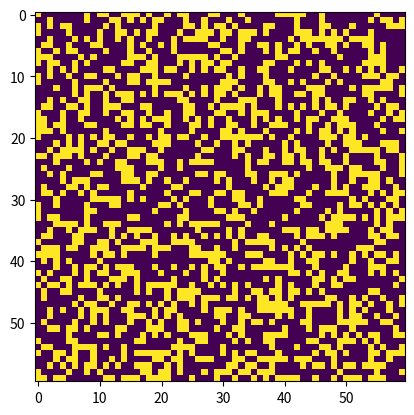
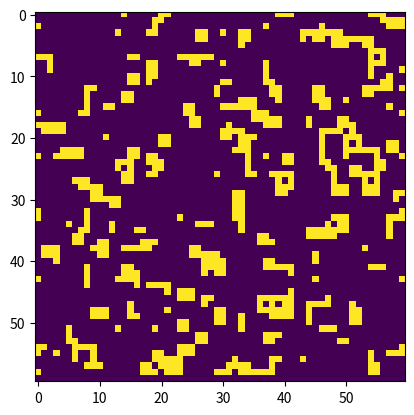
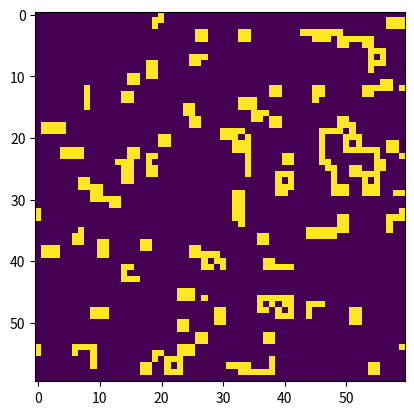
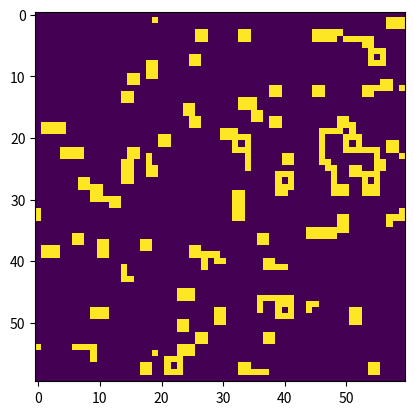
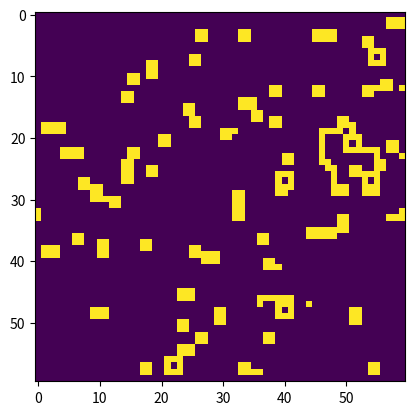
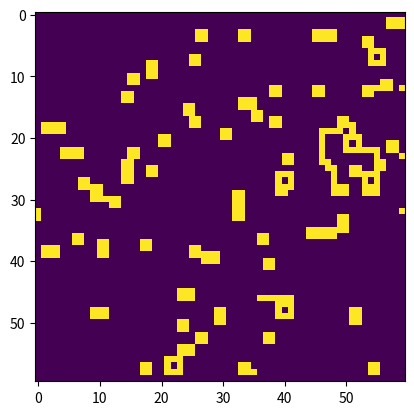
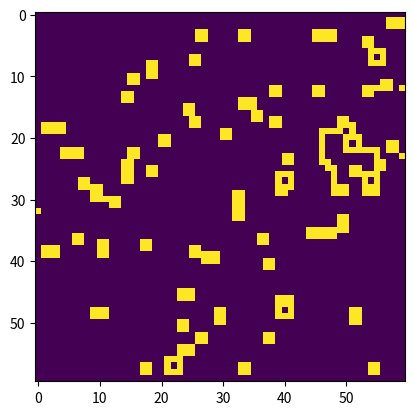
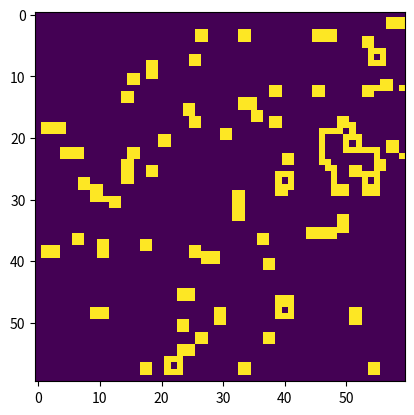
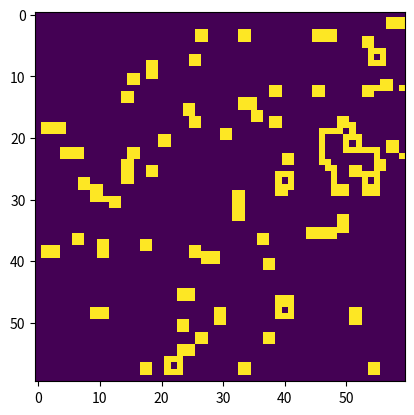
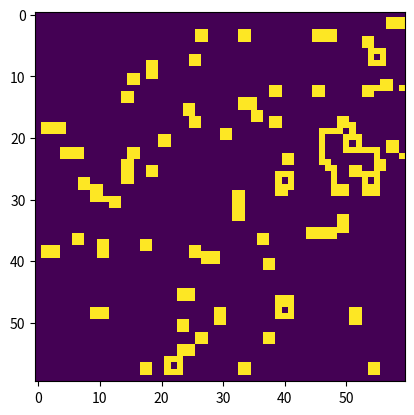
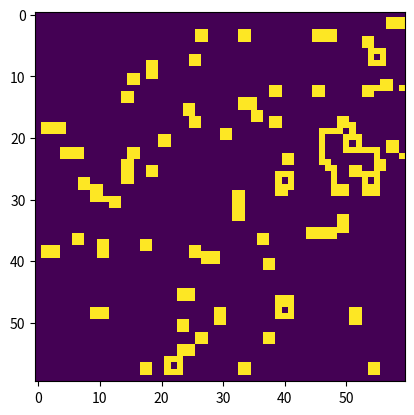

Python code for these plots, in order:
'''
[redacted]

+++++++++++++++++++++++++++++++++++++++++++

         Conway's Game of Life

+++++++++++++++++++++++++++++++++++++++++++
'''

from numpy import array
from matplotlib import pyplot as plt
import random as r

# System variables
width = 60
height = 60
culture = array([[0 for i in range(width)] for j in range(height)])

life_of_culture = 10
age_of_culture = 0

no_of_seeds = 1800

seeds = []
for _ in range(no_of_seeds):
    seeds.append((r.randint(0, height - 1), r.randint(0, width - 1)))


def simulate():
    next_gen = culture
    for _ in range(width):
        for __ in range(height):
            try:
                neighbours = [culture[_ - 1, __ - 1], culture[_ - 0, __ - 1], culture[_ + 1, __ - 1],
                              culture[_ - 1, __ - 0], culture[_ + 1, __ - 0], culture[_ - 1, __ + 1],
                              culture[_ + 1, __ - 0], culture[_ + 1, __ + 1]]
                immediate_neighbours = [culture[_, __ - 1], culture[_ - 1, __],
                                        culture[_ + 1, __], culture[_, __ + 1]]
                no_of_alive_neighbours = sum(immediate_neighbours)
            except IndexError as ie:
                pass

            '''
            Any live cell with fewer than two live neighbours dies, as if caused by under-population.
            Any live cell with two or three live neighbours lives on to the next generation.
            Any live cell with more than three live neighbours dies, as if by over-population.
            Any dead cell with exactly three live neighbours becomes a live cell, as if by reproduction.
            '''

            if no_of_alive_neighbours < 2 and culture[_, __] == 1:
                next_gen[_, __] = 0
            elif no_of_alive_neighbours > 3:
                next_gen[_, __] = 0
            elif (no_of_alive_neighbours == 3) and culture[_, __] == 0:
                next_gen[_, __] = 1
    return next_gen


def plant_seeds(seeds, culture):
    for seed in seeds:
        culture[seed[0], seed[1]] = 1
    return culture


def print_culture(culture):
    plt.figure(age_of_culture)
    plt.imshow(culture, interpolation = 'nearest')
    plt.show()


if __name__ == '__main__':
    culture = plant_seeds(seeds, culture)
    print_culture(culture)

    while age_of_culture != life_of_culture:
        culture = simulate()
        age_of_culture += 1
        print_culture(culture)
